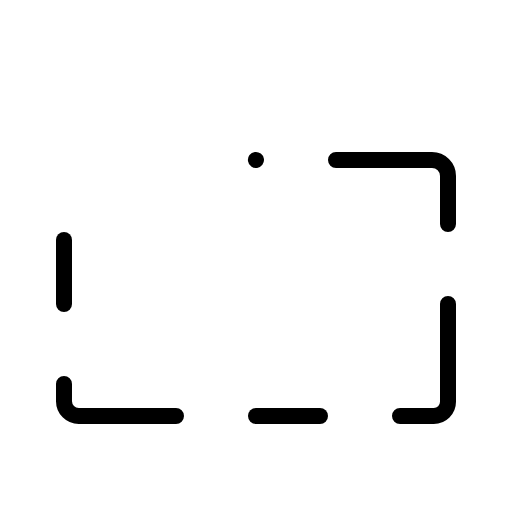
t = 0.00 s
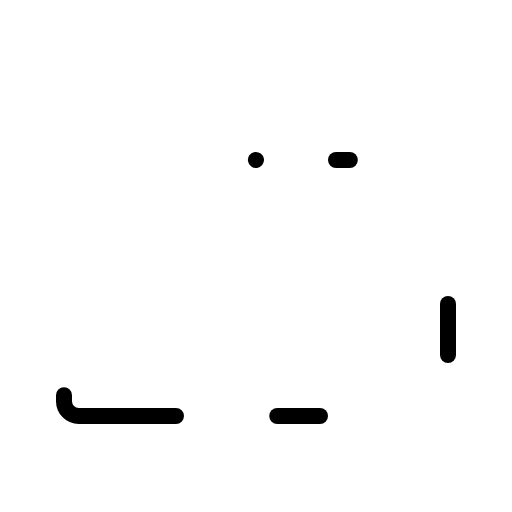
t = 1.50 s
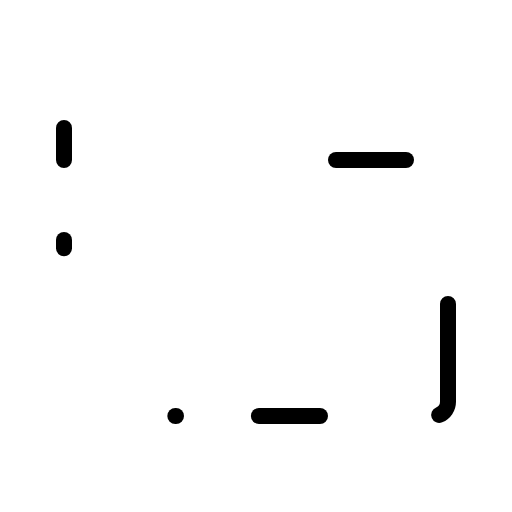
t = 1.88 s
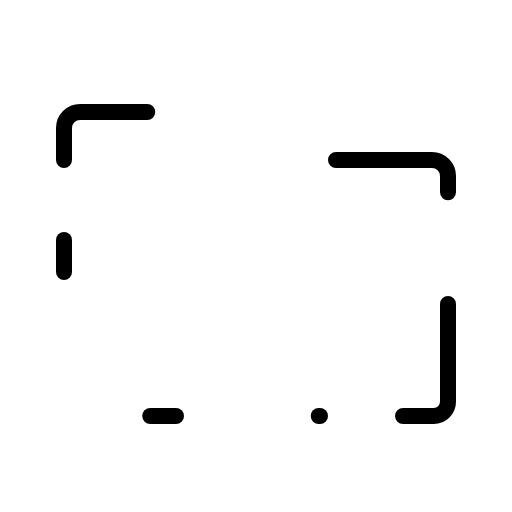
t = 2.25 s
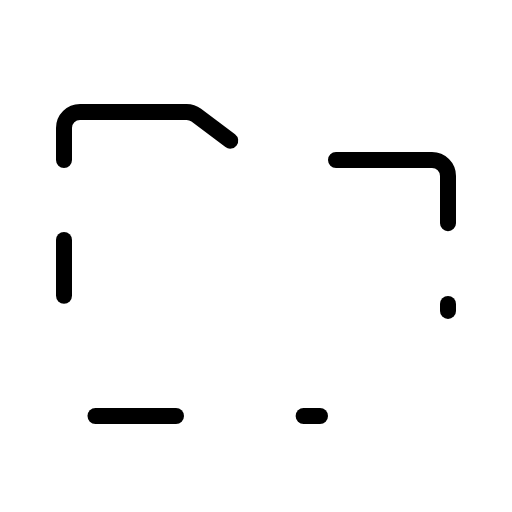
t = 2.63 s

The animated SVG that drew these frames (rendered in a browser with its animation timeline set to each time). Animation: 1 CSS @keyframes rule; one cycle of 3.00 s, repeats indefinitely.

<svg xmlns="http://www.w3.org/2000/svg" viewBox="0 0 256 256">
  <style>
    .draw-line {
      stroke-dasharray: 1;
      stroke-dashoffset: 0;
    }
    svg:hover .draw-line {
      animation: phosphor-draw-in 1.5s ease-in-out infinite;
    }
    @keyframes phosphor-draw-in {
      0%   { stroke-dashoffset: 1; }
      100% { stroke-dashoffset: 0; }
    }
  </style><rect width="256" height="256" fill="none"/><path d="M32,80V64a8,8,0,0,1,8-8H93.33a8,8,0,0,1,4.8,1.6L128,80" fill="none" stroke="currentColor" stroke-linecap="round" stroke-linejoin="round" stroke-width="8" class="draw-line" pathLength="1" style="animation-delay: 0s"/><path d="M88,208H39.38A7.4,7.4,0,0,1,32,200.62V192" fill="none" stroke="currentColor" stroke-linecap="round" stroke-linejoin="round" stroke-width="8" class="draw-line" pathLength="1" style="animation-delay: 0.3s"/><line x1="160" y1="208" x2="128" y2="208" fill="none" stroke="currentColor" stroke-linecap="round" stroke-linejoin="round" stroke-width="8" class="draw-line" pathLength="1" style="animation-delay: 0.6s"/><path d="M224,152v48.89a7.11,7.11,0,0,1-7.11,7.11H200" fill="none" stroke="currentColor" stroke-linecap="round" stroke-linejoin="round" stroke-width="8" class="draw-line" pathLength="1" style="animation-delay: 0.9s"/><path d="M168,80h48a8,8,0,0,1,8,8v24" fill="none" stroke="currentColor" stroke-linecap="round" stroke-linejoin="round" stroke-width="8" class="draw-line" pathLength="1" style="animation-delay: 1.2s"/><line x1="32" y1="120" x2="32" y2="152" fill="none" stroke="currentColor" stroke-linecap="round" stroke-linejoin="round" stroke-width="8" class="draw-line" pathLength="1" style="animation-delay: 1.5s"/></svg>
